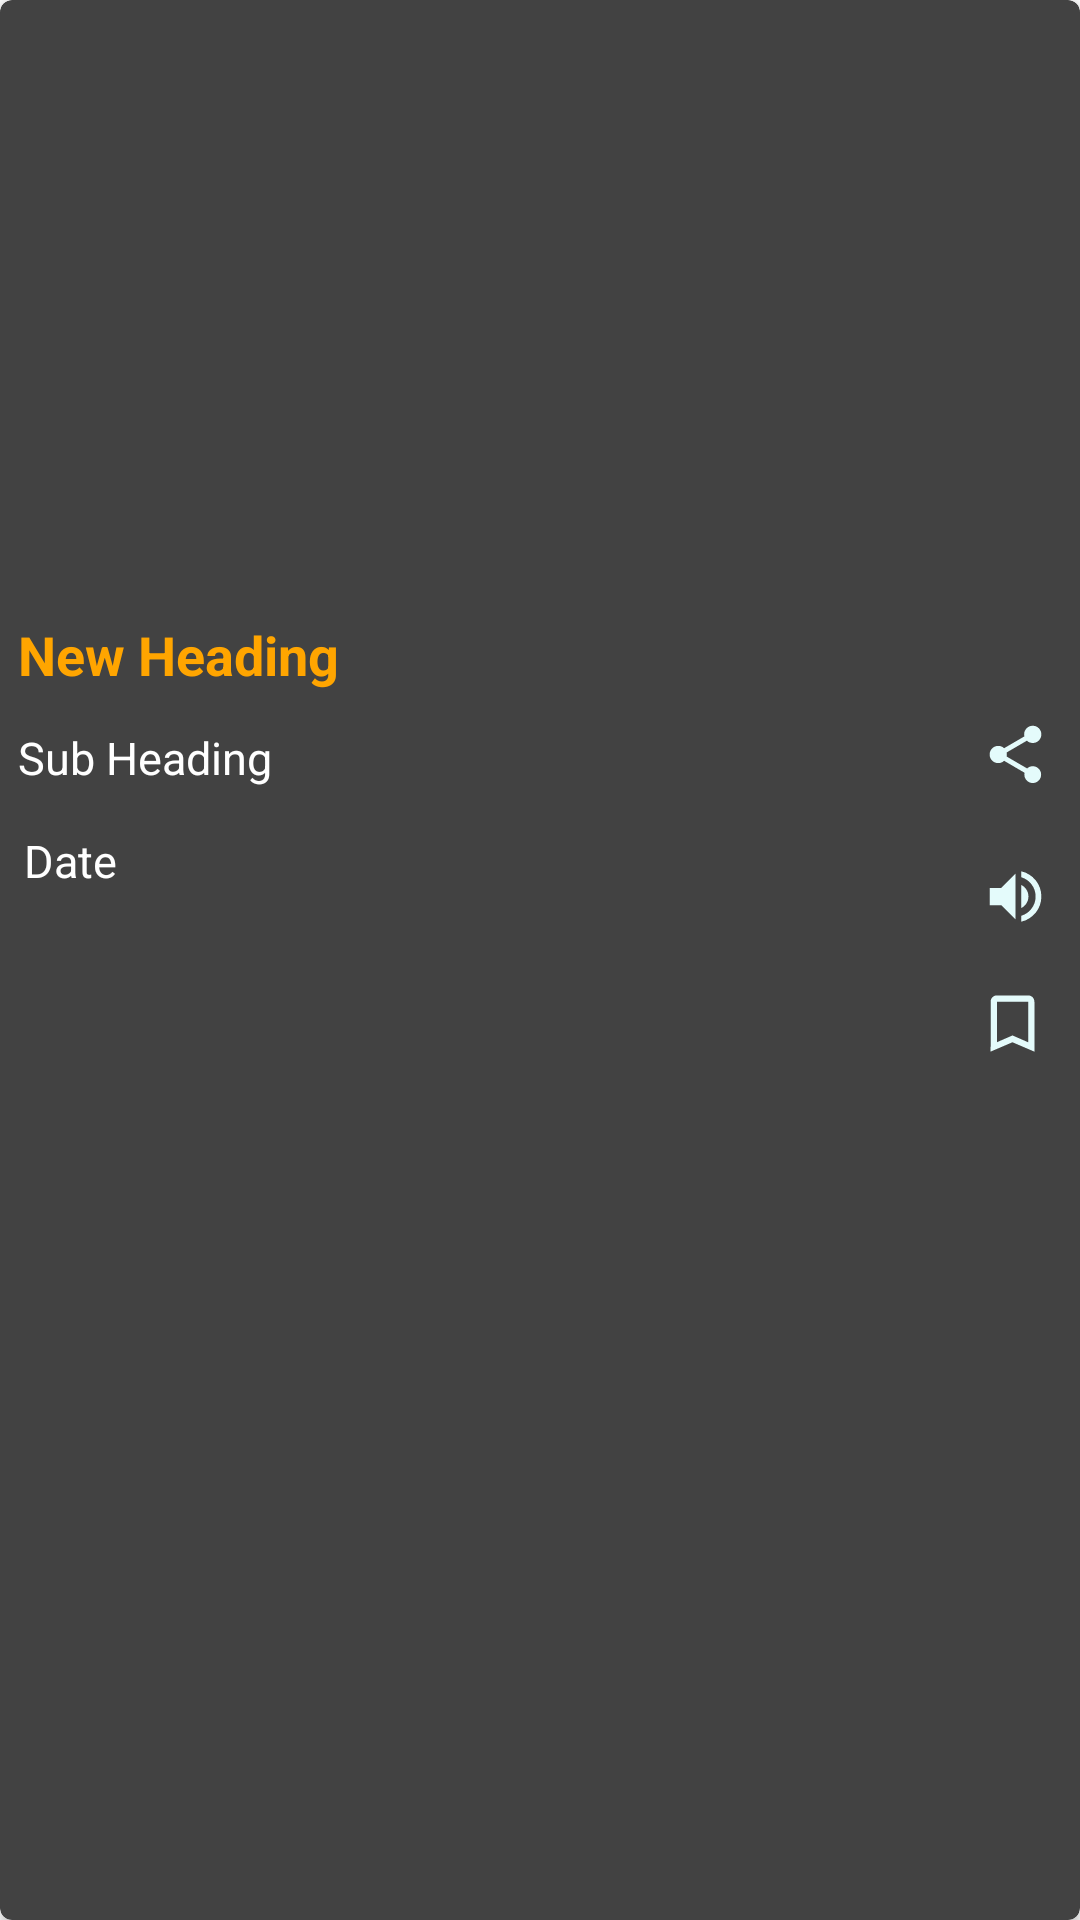

Android layout source for this screen:
<!-- AndroidManifest.xml: application theme Theme.NewsApp -->
<!-- res/layout/news_rv_item.xml -->
<?xml version="1.0" encoding="utf-8"?>
<androidx.cardview.widget.CardView xmlns:android="http://schemas.android.com/apk/res/android"
    xmlns:app="http://schemas.android.com/apk/res-auto"
    android:layout_width="match_parent"
    android:layout_height="wrap_content"
    android:layout_margin="8dp"
    app:cardBackgroundColor="@color/gray"
    app:cardCornerRadius="4dp">

    <RelativeLayout
        android:layout_width="match_parent"
        android:layout_height="wrap_content">

        <ImageView
            android:id="@+id/idIVNews"
            android:layout_width="match_parent"
            android:layout_height="200dp"
            android:scaleType="centerCrop" />

        <TextView
            android:id="@+id/idTVNewsHeading"
            android:layout_width="match_parent"
            android:layout_height="wrap_content"
            android:layout_below="@+id/idIVNews"
            android:layout_margin="3dp"
            android:maxLines="2"
            android:padding="3dp"
            android:text="New Heading"
            android:textColor="@color/yellow"
            android:textSize="18sp"
            android:textStyle="bold" />

        <LinearLayout
            android:id="@+id/linearLayoutNewsRVFirst"
            android:layout_width="match_parent"
            android:layout_height="wrap_content"
            android:layout_below="@id/idTVNewsHeading"
            android:orientation="horizontal">

            <TextView
                android:id="@+id/idTVSubTitle"
                android:layout_width="0dp"
                android:layout_height="wrap_content"
                android:layout_margin="3dp"
                android:layout_weight="7"
                android:maxLines="3"
                android:padding="3dp"
                android:text="Sub Heading"
                android:textColor="@color/white"
                android:textSize="15sp" />

            <ImageView
                android:id="@+id/shareOption"
                android:layout_width="0dp"
                android:layout_height="30dp"
                android:layout_marginEnd="10dp"
                android:layout_weight="0.5"
                android:src="@drawable/share_image" />

        </LinearLayout>

        <LinearLayout
            android:id="@+id/linearLayoutNewsRVSecond"
            android:layout_width="match_parent"
            android:layout_height="wrap_content"
            android:layout_below="@id/linearLayoutNewsRVFirst"
            android:orientation="horizontal">

            <TextView
                android:id="@+id/idTVPubDate"
                android:layout_width="0dp"
                android:layout_height="wrap_content"
                android:layout_margin="4dp"
                android:layout_weight="7"
                android:padding="4dp"
                android:text="Date"
                android:textColor="@color/white"
                android:textSize="15dp" />


            <ImageView
                android:id="@+id/read_aloud_iconID"
                android:layout_width="0dp"
                android:layout_height="60dp"
                android:layout_marginEnd="10dp"
                android:layout_weight="0.5"
                android:src="@drawable/read_aloud_icon" />

        </LinearLayout>

        <ImageView
            android:id="@+id/bookMark_optionID"
            android:layout_width="25dp"
            android:layout_height="25dp"
            android:layout_marginEnd="10dp"
            android:layout_marginBottom="5dp"
            android:src="@drawable/blank_bookmark_icon"
            android:layout_alignParentEnd="true"
            android:layout_below="@+id/linearLayoutNewsRVSecond"
            />

    </RelativeLayout>

</androidx.cardview.widget.CardView>
<!-- resources referenced by this layout -->
<resources>
  <color name="gray">#424242</color>
  <color name="white">#FFFFFFFF</color>
  <color name="yellow">#ffa500</color>
  <!-- drawable blank_bookmark_icon (drawable) -->
  <vector android:height="24dp" android:tint="#E4FBFB"
      android:viewportHeight="24" android:viewportWidth="24"
      android:width="24dp" xmlns:android="http://schemas.android.com/apk/res/android">
      <path android:fillColor="@android:color/white" android:pathData="M17,3L7,3c-1.1,0 -1.99,0.9 -1.99,2L5,21l7,-3 7,3L19,5c0,-1.1 -0.9,-2 -2,-2zM17,18l-5,-2.18L7,18L7,5h10v13z"/>
  </vector>
  <!-- drawable read_aloud_icon (drawable) -->
  <vector android:height="24dp" android:tint="#E4FBFB"
      android:viewportHeight="24" android:viewportWidth="24"
      android:width="24dp" xmlns:android="http://schemas.android.com/apk/res/android">
      <path android:fillColor="@android:color/white" android:pathData="M3,9v6h4l5,5L12,4L7,9L3,9zM16.5,12c0,-1.77 -1.02,-3.29 -2.5,-4.03v8.05c1.48,-0.73 2.5,-2.25 2.5,-4.02zM14,3.23v2.06c2.89,0.86 5,3.54 5,6.71s-2.11,5.85 -5,6.71v2.06c4.01,-0.91 7,-4.49 7,-8.77s-2.99,-7.86 -7,-8.77z"/>
  </vector>
  <!-- drawable share_image (drawable) -->
  <vector android:height="24dp" android:tint="#E4FBFB"
      android:viewportHeight="24" android:viewportWidth="24"
      android:width="24dp" xmlns:android="http://schemas.android.com/apk/res/android">
      <path android:fillColor="@android:color/white" android:pathData="M18,16.08c-0.76,0 -1.44,0.3 -1.96,0.77L8.91,12.7c0.05,-0.23 0.09,-0.46 0.09,-0.7s-0.04,-0.47 -0.09,-0.7l7.05,-4.11c0.54,0.5 1.25,0.81 2.04,0.81 1.66,0 3,-1.34 3,-3s-1.34,-3 -3,-3 -3,1.34 -3,3c0,0.24 0.04,0.47 0.09,0.7L8.04,9.81C7.5,9.31 6.79,9 6,9c-1.66,0 -3,1.34 -3,3s1.34,3 3,3c0.79,0 1.5,-0.31 2.04,-0.81l7.12,4.16c-0.05,0.21 -0.08,0.43 -0.08,0.65 0,1.61 1.31,2.92 2.92,2.92 1.61,0 2.92,-1.31 2.92,-2.92s-1.31,-2.92 -2.92,-2.92z"/>
  </vector>
  <style name="Theme.NewsApp" parent="Theme.MaterialComponents.DayNight.NoActionBar">
          
          <item name="colorPrimary">@color/color_for_actionbar</item>
          <item name="colorPrimaryVariant">@color/color_for_topbar</item>
          <item name="colorOnPrimary">@color/white</item>
          
          <item name="colorSecondary">@color/teal_200</item>
          <item name="colorSecondaryVariant">@color/teal_700</item>
          <item name="colorOnSecondary">@color/black</item>
          
          <item name="android:statusBarColor" tools:targetApi="l">?attr/colorPrimaryVariant</item>
          
      </style>
  <color name="color_for_actionbar">#424242</color>
  <color name="color_for_topbar">#292D36</color>
  <color name="teal_200">#FF03DAC5</color>
  <color name="teal_700">#FF018786</color>
  <color name="black">#FF000000</color>
</resources>
